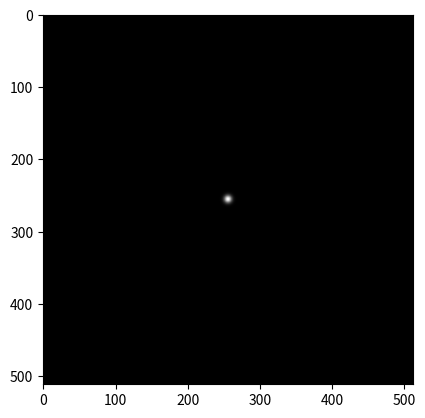
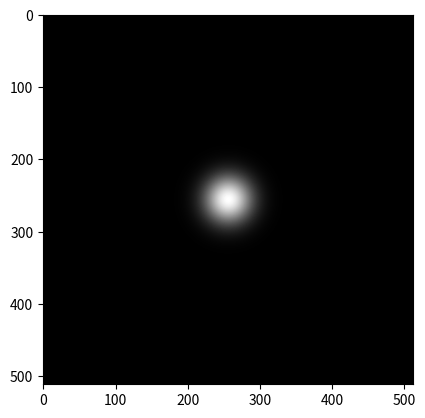

These figures' Python source, in order:
# -*- coding: utf-8 -*-
"""
Created on Fri Sep 18 14:09:04 2020

[redacted]
"""


import numpy as np
import matplotlib.pyplot as plt



L = 1 # extent of the space to be considered
N = 512 # number of pixels
x = y = np.linspace(-L/2, L/2, N)
X, Y = np.meshgrid(x,y)


# %% Create a gaussian function
sigma = 0.01
Z = np.exp(-(X**2+Y**2)/sigma**2)


# %% Create a rectangle function
# Z = np.zeros([N,N])
# side = 0.01
# indexes = (np.abs(X)<side) & (np.abs(Y)<side)
# Z[indexes] = 1


# %% Show the function
plt.figure()
plt.imshow(Z)
plt.gray()

#%% Calculate and show the Fourier Transform
Zk = np.fft.fftshift(np.fft.fft2(Z))
plt.figure()
plt.imshow(np.abs(Zk))